Run: headless pygame with SDL's dummy video driver; simulated clock (each Clock.tick advances the game by its frame time, no real sleeping); random seed 0; keys injected as events and as key.get_pressed() state; mouse plan: one left click at the window centre at the start of phase 2, then a move to the lower-right quarter at the start of phase 3.
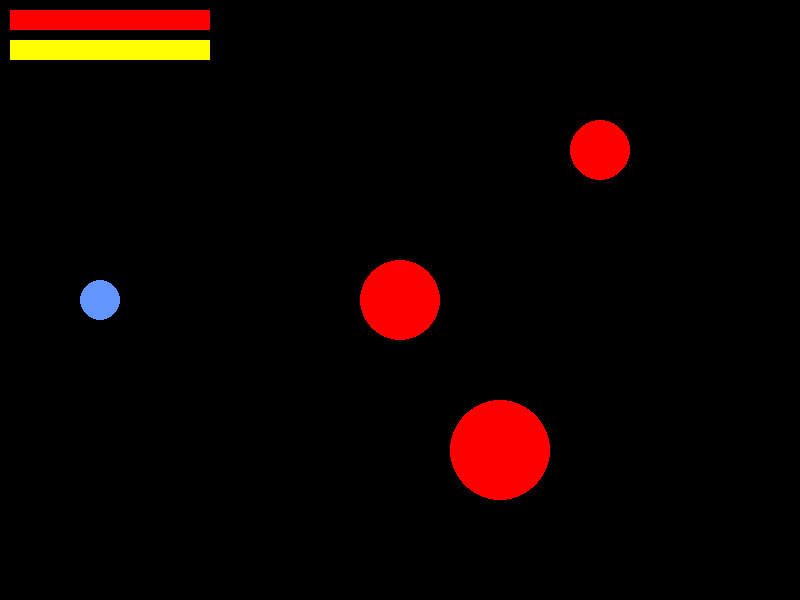
Frame 1 of 4 · flips 1–60 · no input
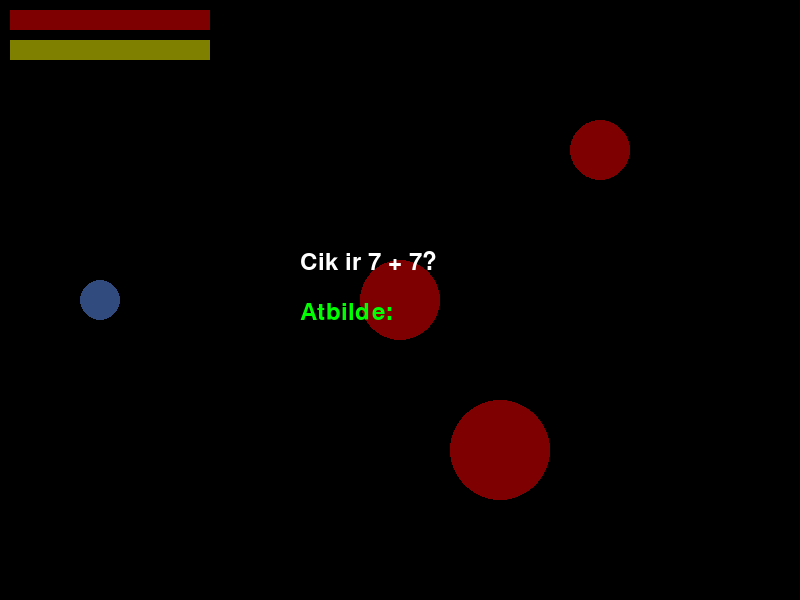
Frame 2 of 4 · flips 61–180 · clicked the window centre · tapped SPACE, RETURN · held RIGHT (→), D
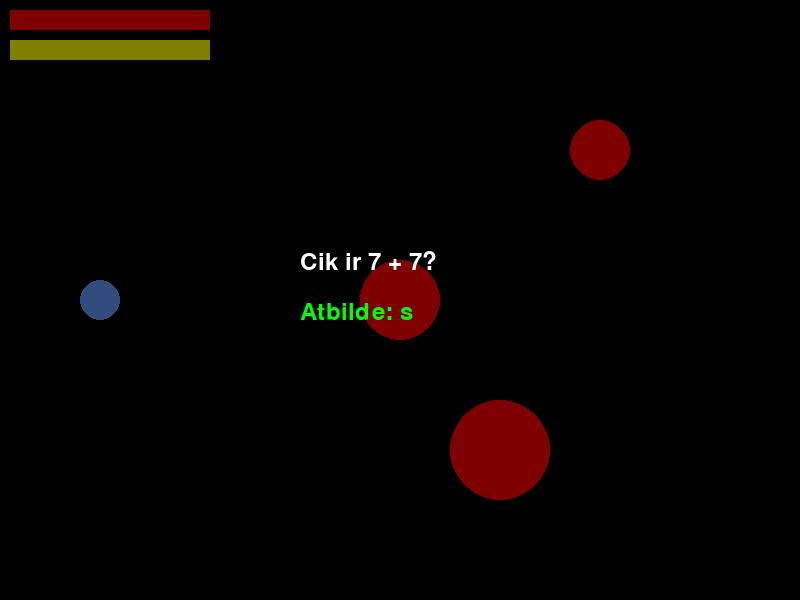
Frame 3 of 4 · flips 181–300 · moved the mouse to the lower-right quarter · held DOWN (↓), S
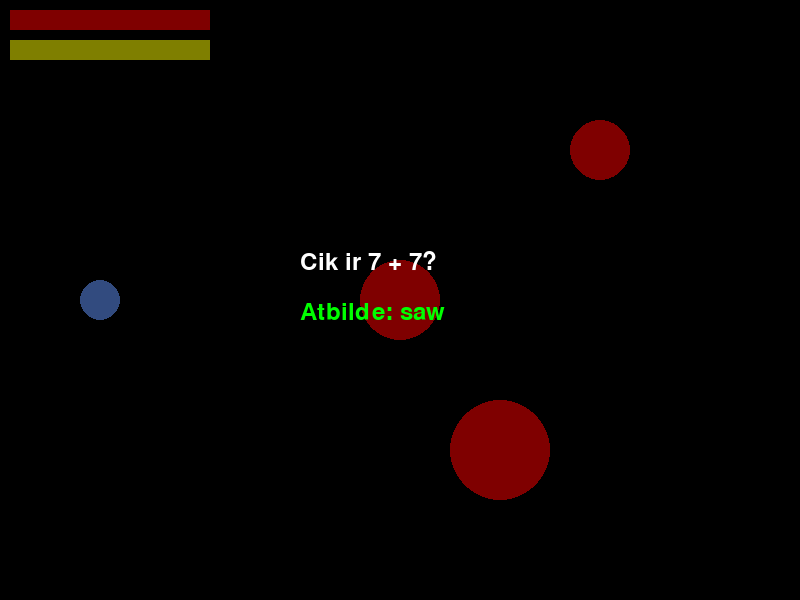
Frame 4 of 4 · flips 301–420 · held LEFT (←), A, UP (↑), W

The pygame program that drew these frames:

import pygame
import math
import random


pygame.init()
WIDTH, HEIGHT = 800, 600
screen = pygame.display.set_mode((WIDTH, HEIGHT))
pygame.display.set_caption("Kosmosa matemātikas misija")
font = pygame.font.SysFont(None, 36)


WHITE = (255, 255, 255)
BLACK = (0, 0, 0)
RED = (255, 0, 0)
GREEN = (0, 255, 0)
BLUE = (100, 150, 255)
YELLOW = (255, 255, 0)



class Spaceship:
    def __init__(self, x, y):
        self.x = x
        self.y = y
        self.vx = 0
        self.vy = 0
        self.radius = 20
        self.hp = 100
        self.fuel = 100

    def draw(self, surface):
        pygame.draw.circle(surface, BLUE, (int(self.x), int(self.y)), self.radius)
        pygame.draw.rect(surface, RED, (10, 10, self.hp * 2, 20))
        pygame.draw.rect(surface, YELLOW, (10, 40, self.fuel * 2, 20))

    def apply_impulse(self, dx, dy):
        self.vx = dx * 0.1
        self.vy = dy * 0.1

    def update(self):
        self.x += self.vx
        self.y += self.vy
        self.vx *= 0.98
        self.vy *= 0.98
    
        if abs(self.vx) < 0.1 and abs(self.vy) < 0.1:
            self.vx = 0
            self.vy = 0

class Asteroid:
    def __init__(self, x, y, radius):
        self.x = x
        self.y = y
        self.radius = radius

    def draw(self, surface):
        pygame.draw.circle(surface, RED, (self.x, self.y), self.radius)

class MathTask:
    def __init__(self):
        
        a = random.randint(1, 10)
        b = random.randint(1, 10)
        self.question = f"Cik ir {a} + {b}?"
        self.answer = str(a + b)



ship = Spaceship(100, HEIGHT // 2)
asteroids = [Asteroid(400, 300, 40), Asteroid(600, 150, 30), Asteroid(500, 450, 50)]

state = "AIMING"  
drag_start = None
drag_end = None
current_task = None
player_input = ""

clock = pygame.time.Clock()
running = True

while running:
    screen.fill(BLACK)

    
    for event in pygame.event.get():
        if event.type == pygame.QUIT:
            running = False
            
        if state == "AIMING":
            if event.type == pygame.MOUSEBUTTONDOWN:
                drag_start = event.pos
            elif event.type == pygame.MOUSEBUTTONUP and drag_start:
                drag_end = event.pos
                
                current_task = MathTask()
                player_input = ""
                state = "MATH_QUESTION"

        elif state == "MATH_QUESTION":
            if event.type == pygame.KEYDOWN:
                if event.key == pygame.K_RETURN:
                    
                    if player_input == current_task.answer:
                        
                        dx = drag_start[0] - drag_end[0]
                        dy = drag_start[1] - drag_end[1]
                        ship.apply_impulse(dx, dy)
                        ship.fuel -= 10
                    else:
                        
                        ship.fuel -= 20
                    state = "FLYING"
                    drag_start = None
                elif event.key == pygame.K_BACKSPACE:
                    player_input = player_input[:-1]
                else:
                    player_input += event.unicode

   
    if state == "FLYING":
        ship.update()
        
        
        for ast in asteroids:
            dist = math.hypot(ship.x - ast.x, ship.y - ast.y)
            if dist < ship.radius + ast.radius:
                ship.hp -= 10 
                ship.vx *= -1  
                ship.vy *= -1
                ship.x += ship.vx * 2 
        
        
        if ship.vx == 0 and ship.vy == 0:
            state = "AIMING"

    
    
   
    if state == "AIMING" and drag_start:
        mouse_pos = pygame.mouse.get_pos()
        pygame.draw.line(screen, WHITE, drag_start, mouse_pos, 2)
        
    for ast in asteroids:
        ast.draw(screen)
    ship.draw(screen)

    
    if state == "MATH_QUESTION":
       
        s = pygame.Surface((WIDTH, HEIGHT))
        s.set_alpha(128)
        s.fill(BLACK)
        screen.blit(s, (0,0))
        
        
        q_text = font.render(current_task.question, True, WHITE)
        ans_text = font.render("Atbilde: " + player_input, True, GREEN)
        screen.blit(q_text, (WIDTH//2 - 100, HEIGHT//2 - 50))
        screen.blit(ans_text, (WIDTH//2 - 100, HEIGHT//2))

    
    if ship.hp <= 0 or ship.fuel <= 0:
        game_over_text = font.render("GAME OVER", True, RED)
        screen.blit(game_over_text, (WIDTH//2 - 100, HEIGHT//2))
        state = "GAME_OVER"

    pygame.display.flip()
    clock.tick(60)

pygame.quit()
